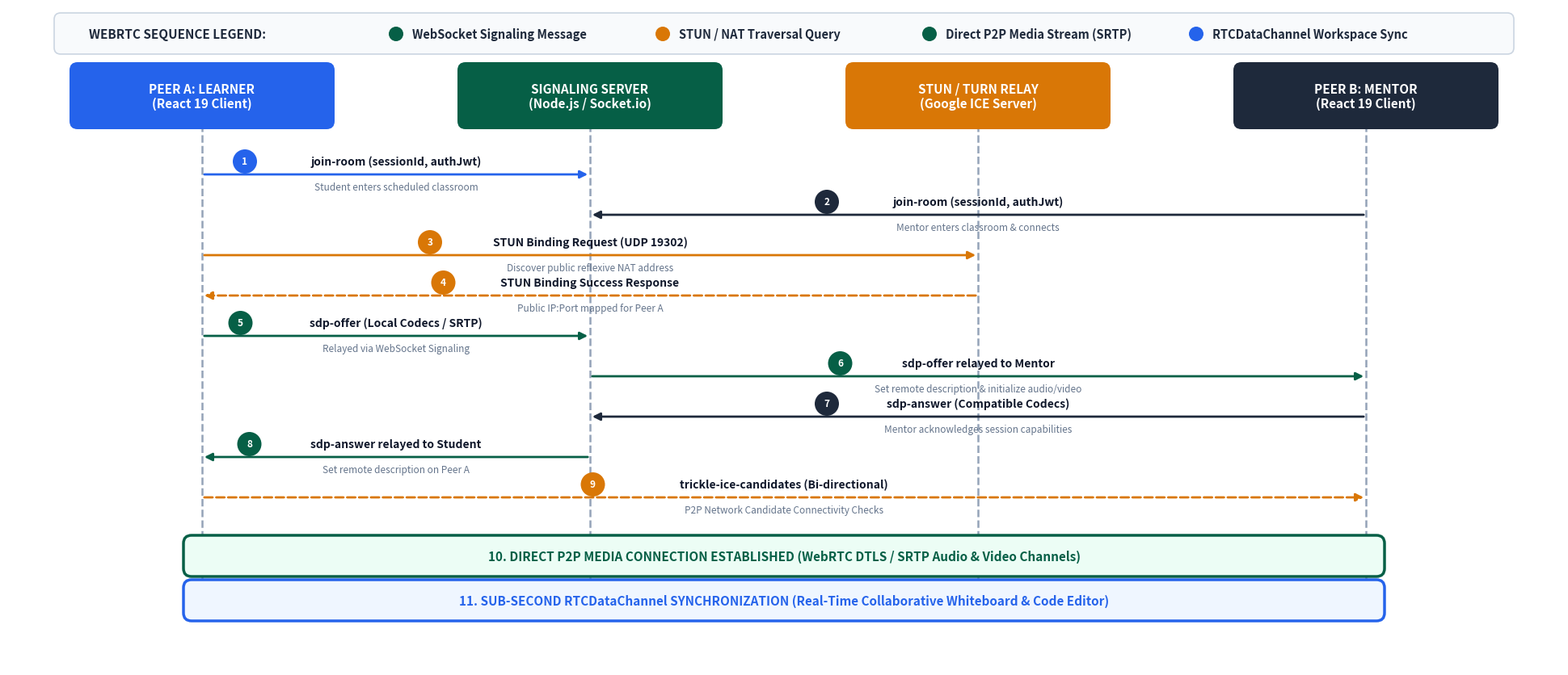

Reproduce this figure in Python. (Note: this script raises an exception after producing the figure.)
import matplotlib.pyplot as plt
import matplotlib.patches as patches
import sys

sys.stdout.reconfigure(encoding='utf-8')

fig, ax = plt.subplots(figsize=(19.2, 8.17), dpi=200)
ax.set_xlim(0, 19.2)
ax.set_ylim(0, 8.17)
ax.axis('off')

# Palette
NAVY = "#0F172A"
SLATE = "#1E293B"
EMERALD = "#10B981"
DARK_EMERALD = "#065F46"
LIGHT_BG = "#F8FAFC"
WHITE = "#FFFFFF"
BLUE = "#2563EB"
AMBER = "#D97706"
BORDER = "#CBD5E1"
LIFELINE_COLOR = "#94A3B8"
LINE_COLOR = "#334155"

bg = patches.Rectangle((0, 0), 19.2, 8.17, facecolor=WHITE, edgecolor="none")
ax.add_patch(bg)

# 4 Lifelines / Columns
actors = [
    ("PEER A: LEARNER\n(React 19 Client)", 2.4, BLUE),
    ("SIGNALING SERVER\n(Node.js / Socket.io)", 7.2, DARK_EMERALD),
    ("STUN / TURN RELAY\n(Google ICE Server)", 12.0, AMBER),
    ("PEER B: MENTOR\n(React 19 Client)", 16.8, SLATE)
]

# Draw Actor Header Boxes and Vertical Lifelines
y_top = 7.1
y_bot = 0.8

for name, x, col in actors:
    # Lifeline dashed vertical line
    ax.plot([x, x], [y_bot, y_top - 0.4], color=LIFELINE_COLOR, linewidth=1.8, linestyle="--", zorder=2)
    
    # Actor Box
    box = patches.FancyBboxPatch((x - 1.6, y_top - 0.4), 3.2, 0.75,
                                boxstyle="round,pad=0.04,rounding_size=0.1",
                                facecolor=col, edgecolor="none", zorder=4)
    ax.add_patch(box)
    ax.text(x, y_top - 0.03, name, color=WHITE, fontsize=11, fontweight="bold", ha="center", va="center", zorder=5)

# Helper function to draw sequence arrows with step numbers
def seq_step(ax, y, x1, x2, step_num, msg, payload=None, col=LINE_COLOR, dashed=False):
    style = "-|>"
    ax.annotate("", xy=(x2, y), xytext=(x1, y),
                arrowprops=dict(arrowstyle=style, color=col, linewidth=2, linestyle="--" if dashed else "-", mutation_scale=14),
                zorder=5)
    
    mid_x = (x1 + x2) / 2
    # Step badge
    circ = patches.Circle((mid_x - len(msg)*0.055 - 0.22, y + 0.16), 0.15, facecolor=col, edgecolor="none", zorder=6)
    ax.add_patch(circ)
    ax.text(mid_x - len(msg)*0.055 - 0.22, y + 0.16, str(step_num), color=WHITE, fontsize=8.5, fontweight="bold", ha="center", va="center", zorder=7)
    
    # Message text
    ax.text(mid_x, y + 0.16, msg, color=NAVY, fontsize=10, fontweight="bold", ha="center", va="center", zorder=6)
    if payload:
        ax.text(mid_x, y - 0.16, payload, color="#64748B", fontsize=8.5, ha="center", va="center", zorder=6)

# --- SEQUENCE STEPS ---
# 1. Join Room
seq_step(ax, 6.1, 2.4, 7.2, 1, "join-room (sessionId, authJwt)", "Student enters scheduled classroom", BLUE)

# 2. Peer B Joins Room
seq_step(ax, 5.6, 16.8, 7.2, 2, "join-room (sessionId, authJwt)", "Mentor enters classroom & connects", SLATE)

# 3. Query STUN/TURN
seq_step(ax, 5.1, 2.4, 12.0, 3, "STUN Binding Request (UDP 19302)", "Discover public reflexive NAT address", AMBER)
seq_step(ax, 4.6, 12.0, 2.4, 4, "STUN Binding Success Response", "Public IP:Port mapped for Peer A", AMBER, dashed=True)

# 5. Peer A generates SDP Offer -> Signaling Server
seq_step(ax, 4.1, 2.4, 7.2, 5, "sdp-offer (Local Codecs / SRTP)", "Relayed via WebSocket Signaling", DARK_EMERALD)

# 6. Signaling Server forwards SDP Offer -> Peer B
seq_step(ax, 3.6, 7.2, 16.8, 6, "sdp-offer relayed to Mentor", "Set remote description & initialize audio/video", DARK_EMERALD)

# 7. Peer B creates SDP Answer -> Signaling Server
seq_step(ax, 3.1, 16.8, 7.2, 7, "sdp-answer (Compatible Codecs)", "Mentor acknowledges session capabilities", SLATE)

# 8. Signaling Server forwards SDP Answer -> Peer A
seq_step(ax, 2.6, 7.2, 2.4, 8, "sdp-answer relayed to Student", "Set remote description on Peer A", DARK_EMERALD)

# 9. Trickle ICE Exchange
seq_step(ax, 2.1, 2.4, 16.8, 9, "trickle-ice-candidates (Bi-directional)", "P2P Network Candidate Connectivity Checks", AMBER, dashed=True)

# 10. Direct P2P Media Connection Box (DTLS / SRTP)
p2p_box = patches.FancyBboxPatch((2.2, 1.15), 14.8, 0.45, boxstyle="round,pad=0.03,rounding_size=0.1",
                                facecolor="#ECFDF5", edgecolor=DARK_EMERALD, linewidth=2.5, zorder=6)
ax.add_patch(p2p_box)
ax.text(9.6, 1.37, "10. DIRECT P2P MEDIA CONNECTION ESTABLISHED (WebRTC DTLS / SRTP Audio & Video Channels)",
        color=DARK_EMERALD, fontsize=11, fontweight="bold", ha="center", va="center", zorder=7)

# 11. RTCDataChannel Box (Whiteboard & Code)
dc_box = patches.FancyBboxPatch((2.2, 0.6), 14.8, 0.45, boxstyle="round,pad=0.03,rounding_size=0.1",
                               facecolor="#EFF6FF", edgecolor=BLUE, linewidth=2.5, zorder=6)
ax.add_patch(dc_box)
ax.text(9.6, 0.82, "11. SUB-SECOND RTCDataChannel SYNCHRONIZATION (Real-Time Collaborative Whiteboard & Code Editor)",
        color=BLUE, fontsize=11, fontweight="bold", ha="center", va="center", zorder=7)

# Legend Bar at Top
leg_box = patches.FancyBboxPatch((0.6, 7.62), 18.0, 0.45, boxstyle="round,pad=0.03,rounding_size=0.08",
                                facecolor=LIGHT_BG, edgecolor=BORDER, linewidth=1.2, zorder=2)
ax.add_patch(leg_box)
ax.text(1.0, 7.84, "WEBRTC SEQUENCE LEGEND:", color=SLATE, fontsize=11, fontweight="bold", va="center", zorder=3)

legends = [
    ("WebSocket Signaling Message", DARK_EMERALD),
    ("STUN / NAT Traversal Query", AMBER),
    ("Direct P2P Media Stream (SRTP)", DARK_EMERALD),
    ("RTCDataChannel Workspace Sync", BLUE)
]
curr_lx = 4.8
for l_name, l_col in legends:
    dot = patches.Circle((curr_lx, 7.84), 0.09, facecolor=l_col, edgecolor="none", zorder=3)
    ax.add_patch(dot)
    ax.text(curr_lx + 0.2, 7.84, l_name, color=SLATE, fontsize=10.5, fontweight="semibold", va="center", zorder=3)
    curr_lx += 3.3

plt.subplots_adjust(left=0, right=1, top=1, bottom=0)
plt.savefig("diagrams/webrtc_diagram.png", dpi=200, bbox_inches="tight", pad_inches=0.05)
plt.close()
print("Saved diagrams/webrtc_diagram.png")
